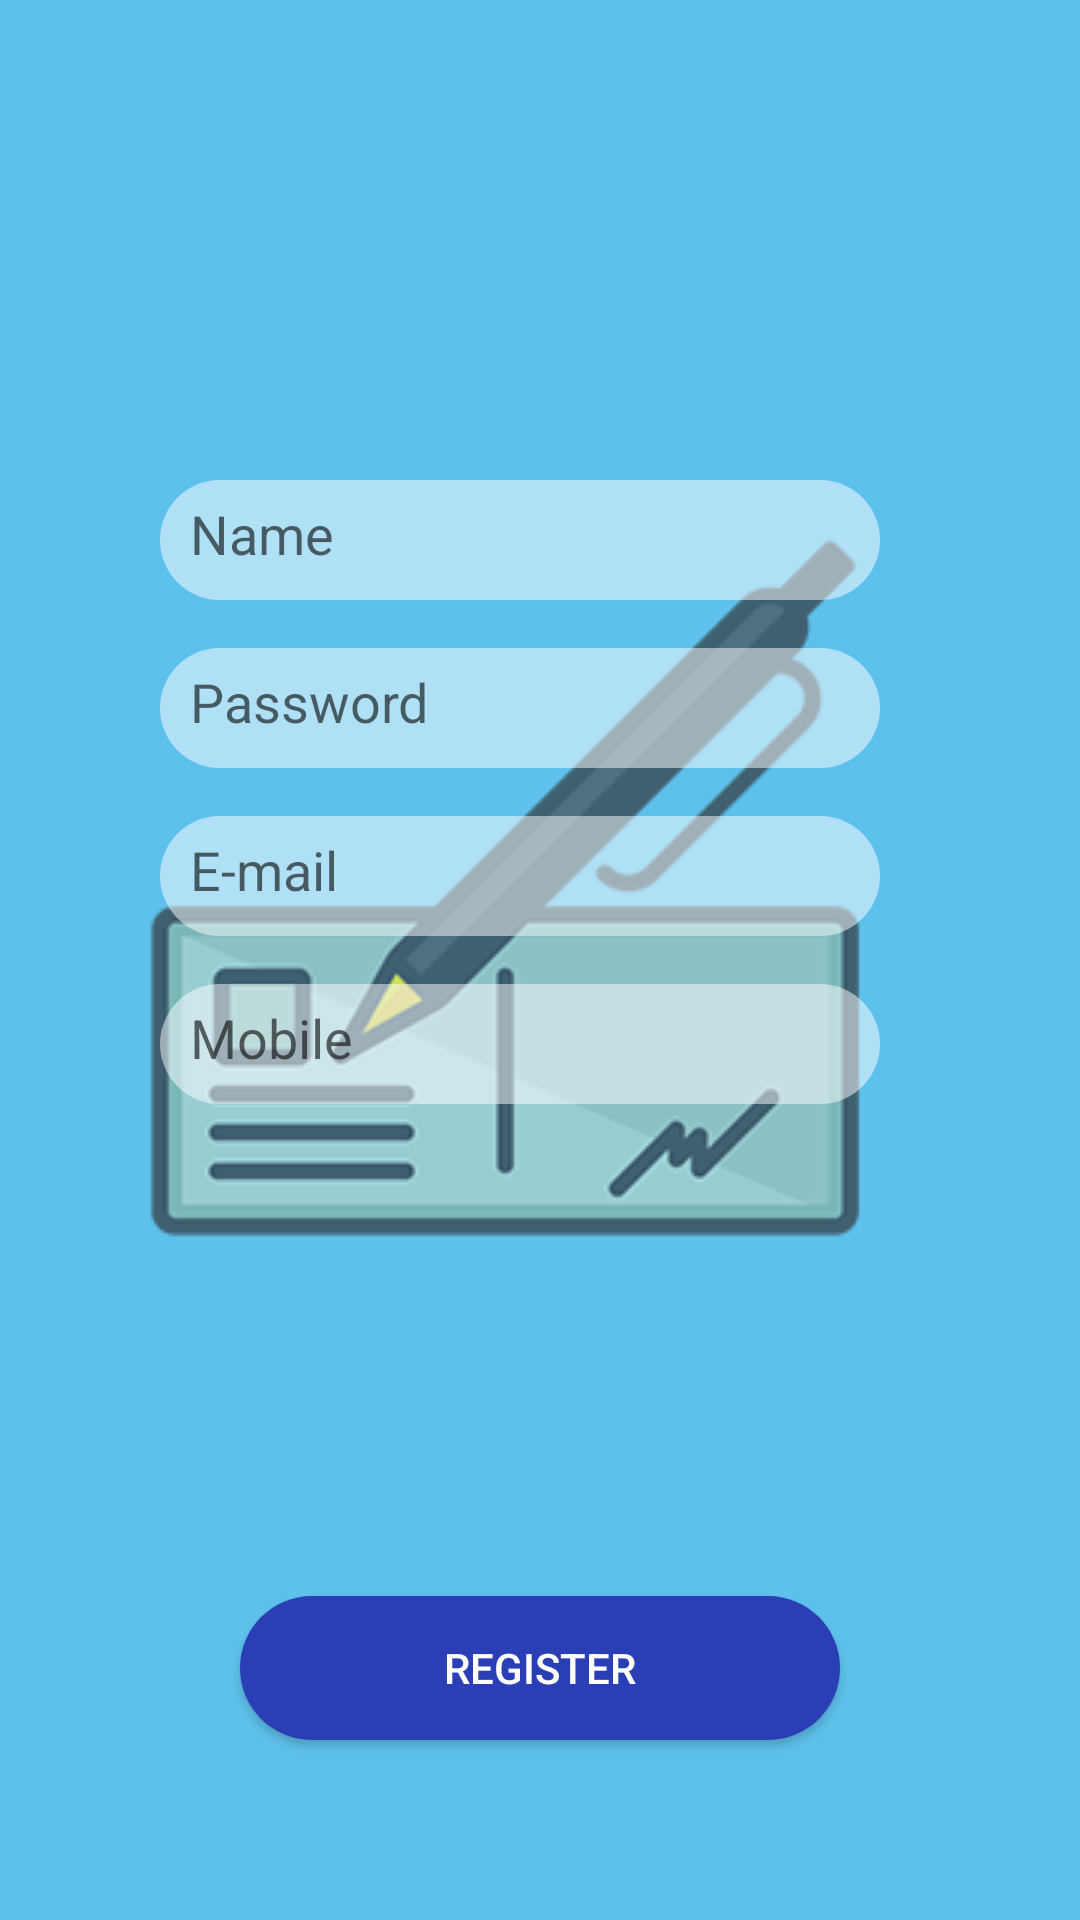

Produce the Android XML layout that renders to this screen, including the resource entries it uses.
<!-- AndroidManifest.xml: application theme AppTheme -->
<!-- res/layout/activity_screen3.xml -->
<?xml version="1.0" encoding="utf-8"?>
<androidx.constraintlayout.widget.ConstraintLayout xmlns:android="http://schemas.android.com/apk/res/android"
    xmlns:app="http://schemas.android.com/apk/res-auto"
    xmlns:tools="http://schemas.android.com/tools"
    android:layout_width="match_parent"
    android:layout_height="match_parent"
    android:background="#FF5EC1EC"
    tools:context=".Screen3">

    <ImageView
        android:id="@+id/bgim"
        android:layout_width="wrap_content"
        android:layout_height="wrap_content"
        android:layout_marginBottom="216dp"
        android:alpha="0.7"
        android:src="@drawable/bg_img"
        app:layout_constraintBottom_toBottomOf="parent"
        app:layout_constraintEnd_toEndOf="parent"
        app:layout_constraintHorizontal_bias="0.387"
        app:layout_constraintStart_toStartOf="parent" />

    <Button
        android:id="@+id/backbtn"
        android:layout_width="83dp"
        android:layout_height="72dp"
        android:alpha="0.8"
        android:background="@drawable/back_btn"
        android:clickable="false"
        android:onClick="backtoAct2"
        app:layout_constraintBottom_toBottomOf="parent"
        app:layout_constraintStart_toStartOf="parent"
        app:layout_constraintTop_toTopOf="parent"
        app:layout_constraintVertical_bias="0.024" />

    <EditText
        android:id="@+id/etuser"
        android:layout_width="240dp"
        android:layout_height="40dp"
        android:layout_marginTop="160dp"
        android:background="@drawable/bginput"
        android:hint="Name"
        android:inputType="textPersonName"
        android:paddingLeft="10dp"
        android:paddingTop="10dp"
        android:paddingBottom="10dp"
        app:layout_constraintEnd_toEndOf="parent"
        app:layout_constraintHorizontal_bias="0.445"
        app:layout_constraintStart_toStartOf="parent"
        app:layout_constraintTop_toTopOf="parent" />

    <EditText
        android:id="@+id/etmob"
        android:layout_width="240dp"
        android:layout_height="40dp"
        android:layout_marginTop="328dp"
        android:background="@drawable/bginput"
        android:hint="Mobile"
        android:inputType="number"
        android:paddingLeft="10dp"
        android:paddingTop="10dp"
        android:paddingBottom="10dp"
        app:layout_constraintEnd_toEndOf="parent"
        app:layout_constraintHorizontal_bias="0.444"
        app:layout_constraintStart_toStartOf="parent"
        app:layout_constraintTop_toTopOf="parent" />

    <EditText
        android:id="@+id/etmail"
        android:layout_width="240dp"
        android:layout_height="40dp"
        android:layout_marginTop="272dp"
        android:background="@drawable/bginput"
        android:hint="E-mail"
        android:inputType="textWebEmailAddress"
        android:paddingLeft="10dp"
        android:paddingTop="10dp"
        android:paddingBottom="10dp"
        app:layout_constraintEnd_toEndOf="parent"
        app:layout_constraintHorizontal_bias="0.444"
        app:layout_constraintStart_toStartOf="parent"
        app:layout_constraintTop_toTopOf="parent" />

    <EditText
        android:id="@+id/etpass"
        android:layout_width="240dp"
        android:layout_height="40dp"
        android:layout_marginTop="216dp"
        android:background="@drawable/bginput"
        android:hint="Password"
        android:inputType="textPassword"
        android:paddingLeft="10dp"
        android:paddingTop="10dp"
        android:paddingBottom="10dp"
        app:layout_constraintEnd_toEndOf="parent"
        app:layout_constraintHorizontal_bias="0.444"
        app:layout_constraintStart_toStartOf="parent"
        app:layout_constraintTop_toTopOf="parent" />

    <Button
        android:id="@+id/button4"
        android:layout_width="200dp"
        android:layout_height="wrap_content"
        android:layout_marginBottom="60dp"
        android:background="@drawable/btn_style"
        android:text="Register"
        android:textColor="#fff"
        app:layout_constraintBottom_toBottomOf="parent"
        app:layout_constraintEnd_toEndOf="parent"
        app:layout_constraintStart_toStartOf="parent" />

</androidx.constraintlayout.widget.ConstraintLayout>
<!-- resources referenced by this layout -->
<resources>
  <!-- drawable bg_img: png bitmap (drawable, 18920 bytes) -->
  <!-- drawable bginput (drawable) -->
  <?xml version="1.0" encoding="utf-8"?>
  <shape xmlns:android="http://schemas.android.com/apk/res/android">
  
      <solid
          android:color="#80FFFFFF"/>
      <corners
          android:radius="50dp"/>
  </shape>
  <!-- drawable btn_style (drawable) -->
  <?xml version="1.0" encoding="utf-8"?>
  <shape xmlns:android="http://schemas.android.com/apk/res/android">
      <corners
      android:radius="50dp"/>
      <solid
          android:color="#2A3EB6"/>
  
  </shape>
  <style name="AppTheme" parent="Theme.AppCompat.Light.NoActionBar">
          
          <item name="colorPrimary">@color/colorPrimary</item>
          <item name="colorPrimaryDark">@color/colorPrimaryDark</item>
          <item name="colorAccent">@color/colorAccent</item>
      </style>
  <color name="colorPrimary">#008577</color>
  <color name="colorPrimaryDark">#FF5EC1EC</color>
  <color name="colorAccent">#D81B60</color>
</resources>
